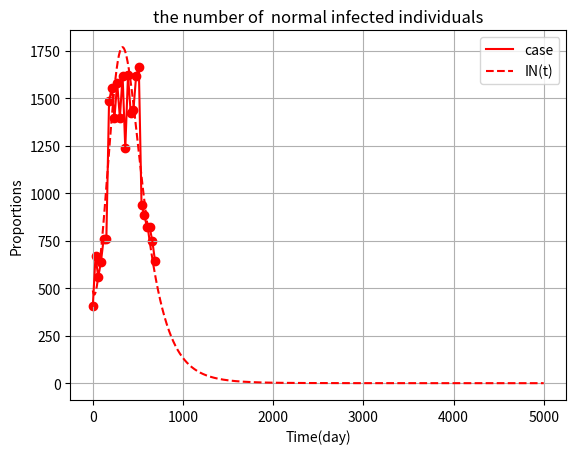
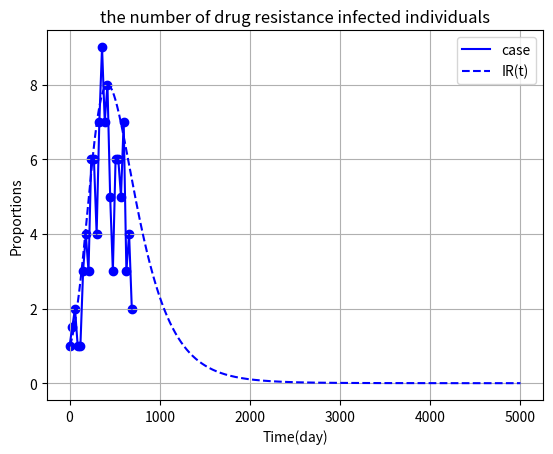
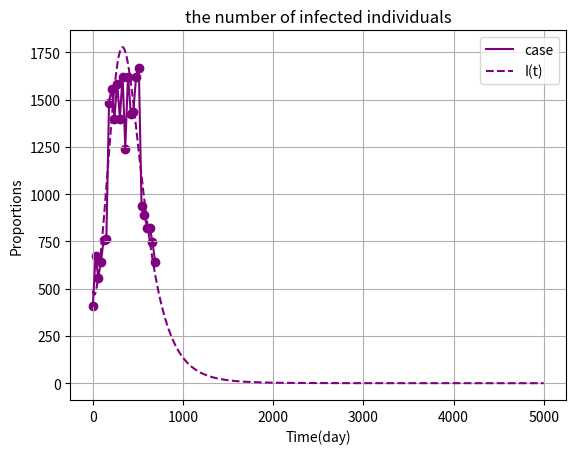

The script that saved these images, in order:
# -*- coding: utf-8 -*-
"""
Created on Fri Mar 22 10:40:22 2019

[redacted]
"""

import scipy.integrate
import numpy
import matplotlib.pyplot as plt

def SIR_model(y,t,a,b,d,e,f,g,h,i,u0,u1,u2,u,r,j,k):
    S,EN,ER,IN,IR,R,I =y
    dS_dt=a+k*i*R-(u0+(1-r)*b*IN+(1-u)*b*IR)*S
    dEN_dt=(1-r)*b*S*IN-(u0+d)*EN
    dER_dt=(1-u)*b*S*IR-(u0+e)*ER
    dIN_dt=d*EN-(u0+u1+g+j*f)*IN
    dIR_dt=e*ER+j*f*IN-(u0+u2+h)*IR
    dR_dt=g*IN+h*IR-(u0+u*i)*R
    dI_dt=dIN_dt+dIR_dt


    return([dS_dt,dEN_dt,dER_dt,dIN_dt,dIR_dt,dR_dt,dI_dt])
    
#N0=5000
S0=5000.0
EN0=0.0
ER0=0.0
IN0=488.0
IR0=1.0
I0=IN0+IR0
#R0=N0-(S0+EN0+ER0+I0)
R0=1000.0
a=(S0+EN0+ER0+I0+R0)/(75.55*365.0)
r=0.0
u=0.5
b=1/(230000.0)
#r0=3.0
d=1/(50.0) #14-730 days
e=1/(20.0) #14-730 days
j=0.00025
f=1/(0.5*31.0) #<6month
g=1/(6.0*31.0) #ประมาณ 6month
h=1/(9*31.0) #9-24month 
k=0.05
i=1/(5.0*365.0)
u0=1/(76.55*365.0)
u1=1/(5.0*365.0)
u2=1/(3.0*365.0)
tb=[407,670,558,639,759,760,1484,1555,1397,1582,1397,1620,1236,1621,1425,1436,1618,1666,939,888,823,821,748,642]
mdr=[1,1.5,2,1,1,3,4,3,6,6,4,7,9,7,8,5,3,6,6,5,7,3,4,2]
tb_mdr=[408,671.5,560,640,760,763,1488,1558,1403,1588,1401,1627,1245,1628,1433,1441,1621,1672,945,893,830,824,752,644]
#b=(r0*u0*(u0+e)*(u0+u2+h))/((1-u)*a*e)
r2=((1-u)*a*b*e)/(u0*(u0+e)*(u0+u2+h))
S2u=-(u*a*b*e)/(r2*u0*(u0+e)*(u0+u2+h))
S2a=((1-u)*a*b*e)/(r2*u0*(u0+e)*(u0+u2+h))
S2b=((1-u)*a*b*e)/(r2*u0*(u0+e)*(u0+u2+h))
S2e=((1-u)*a*b*e)/(r2*((u0+e)**2)*(u0+u2+h))
S2u0=-((1-u)*a*b*e*(3*(u0**2)+2*u0*(h+e+u2)+e*(h+u2)))/(r2*u0*((u0+e)**2)*((u0+u2+h)**2))
S2u2=-(u2*(1-u)*a*b*e)/(r2*u0*(u0+e)*((u0+u2+h)**2))
S2h=-(h*(1-u)*a*b*e)/(r2*u0*(u0+e)*((u0+u2+h)**2))
r1=((1-r)*a*b*d)/(u0*(u0+d)*(u0+u1+g+j*f))
S1r=-(r*a*b*d)/(r1*u0*(u0+d)*(u0+u1+g+j*f))
S1a=((1-r)*a*b*d)/(r1*u0*(u0+d)*(u0+u1+g+j*f))
S1b=((1-r)*a*b*d)/(r1*u0*(u0+d)*(u0+u1+g+j*f))
S1d=((1-r)*a*b*d)/(r1*((u0+d)**2)*(u0+u1+g+j*f))
S1u0=-((1-r)*a*b*d*(3*(u0**2)+2*u0*(j*f+d+u1)+d*(j*f+g+u1)))/(r1*u0*((u0+d)**2)*((u0+u1+g+j*f)**2))
S1u1 =-(u1*(1-r)*a*b*d)/(r1*u0*(u0+d)*((u0+u1+g+j*f)**2))
S1g=-(g*(1-r)*a*b*d)/(r1*u0*(u0+d)*((u0+u1+g+j*f)**2))
S1j=-(j*f*(1-r)*a*b*d)/(r1*u0*(u0+d)*((u0+u1+g+j*f)**2))
S1f=-(j*f*(1-r)*a*b*d)/(r1*u0*(u0+d)*((u0+u1+g+k*j)**2))

t=numpy.linspace(0,5000,100000)
day=[0,30,60,90,120,150,180,210,240,270,300,330,360,390,420,450,480,510,540,570,600,630,660,690]

solution=scipy.integrate.odeint(SIR_model,[S0,EN0,ER0,IN0,IR0,R0,I0],t,args=(a,b,d,e,f,g,h,i,u0,u1,u2,u,r,j,k))
solution=numpy.array(solution)



#plt.figure(figsize=[6,4])
#plt.figure(1)
#plt.plot(t,solution[:,0],label="S(t)",color="magenta")
#plt.plot(t,solution[:,1],label="EN(t)",color="orange")
#plt.plot(t,solution[:,2],label="ER(t)",color="green")
#plt.plot(t,solution[:,3],label="IN(t)",color="red")
#plt.plot(t,solution[:,4],label="IR(t)",color="purple")
#plt.plot(t,solution[:,5],label="R(t)",color="brown")
#plt.plot(t,solution[:,6],label="I(t)",linestyle='--')
#plt.grid()
#plt.legend()
#plt.xlabel("Time")
#plt.ylabel("Proportions")
#plt.title("SEIR Model")
#plt.figure(2)
#plt.plot(t,solution[:,0],label="S(t)",color="magenta")
#plt.grid()
#plt.legend()
#plt.figure(3)
#plt.plot(t,solution[:,1],label="EN(t)",color="orange")
#plt.plot(t,solution[:,2],label="ER(t)",color="green")
#plt.grid()
#plt.legend()
plt.figure(4)
plt.scatter(day,tb,color="red")
plt.plot(day,tb,label="case",color="red")
plt.plot(t,solution[:,3],label="IN(t)",color="red",linestyle='--')
plt.grid()
plt.legend()
plt.title("the number of  normal infected individuals")
plt.xlabel("Time(day)")
plt.ylabel("Proportions")
#plt.figure(5)
#plt.plot(t,solution[:,5],label="R(t)",color="brown")
#plt.grid()
#plt.legend()
plt.figure(6)
plt.scatter(day,mdr,color="blue")
plt.plot(day,mdr,label="case",color="blue")
plt.plot(t,solution[:,4],label="IR(t)",color="blue",linestyle='--')
plt.grid()
plt.legend()
plt.title("the number of drug resistance infected individuals")
plt.xlabel("Time(day)")
plt.ylabel("Proportions")
plt.figure(7)
plt.scatter(day,tb,color="purple")
plt.plot(day,tb_mdr,label="case",color="purple")
plt.plot(t,solution[:,6],label="I(t)",linestyle='--',color="purple")
plt.grid()
plt.legend()
plt.title("the number of infected individuals")
plt.xlabel("Time(day)")
plt.ylabel("Proportions")
#plt.figure(8)
#plt.plot(t,solution[:,3],label="IN(t)",color="red",linestyle='--')
#plt.plot(t,solution[:,4],label="IR(t)",color="purple",linestyle='--')
#plt.grid()
#plt.legend()


plt.show()



print("reprodective 2 =",r2)
print("reprodective 1 =",r1)
print("Sensitivity analysis2 u=",S2u)
print("Sensitivity analysis2 a=",S2a)
print("Sensitivity analysis2 b=",S2b)
print("Sensitivity analysis2 e=",S2e)
print("Sensitivity analysis2 u0=",S2u0)
print("Sensitivity analysis2 u2=",S2u2)
print("Sensitivity analysis2 h=",S2h)
print("Sensitivity analysis1 r=",S1r)
print("Sensitivity analysis1 a=",S1a)
print("Sensitivity analysis1 b=",S1b)
print("Sensitivity analysis1 d=",S1d)
print("Sensitivity analysis1 u0=",S1u0)
print("Sensitivity analysis1 u1=",S1u1)
print("Sensitivity analysis1 g=",S1g)
print("Sensitivity analysis1 j=",S1j)
print("Sensitivity analysis1 f=",S1f)
